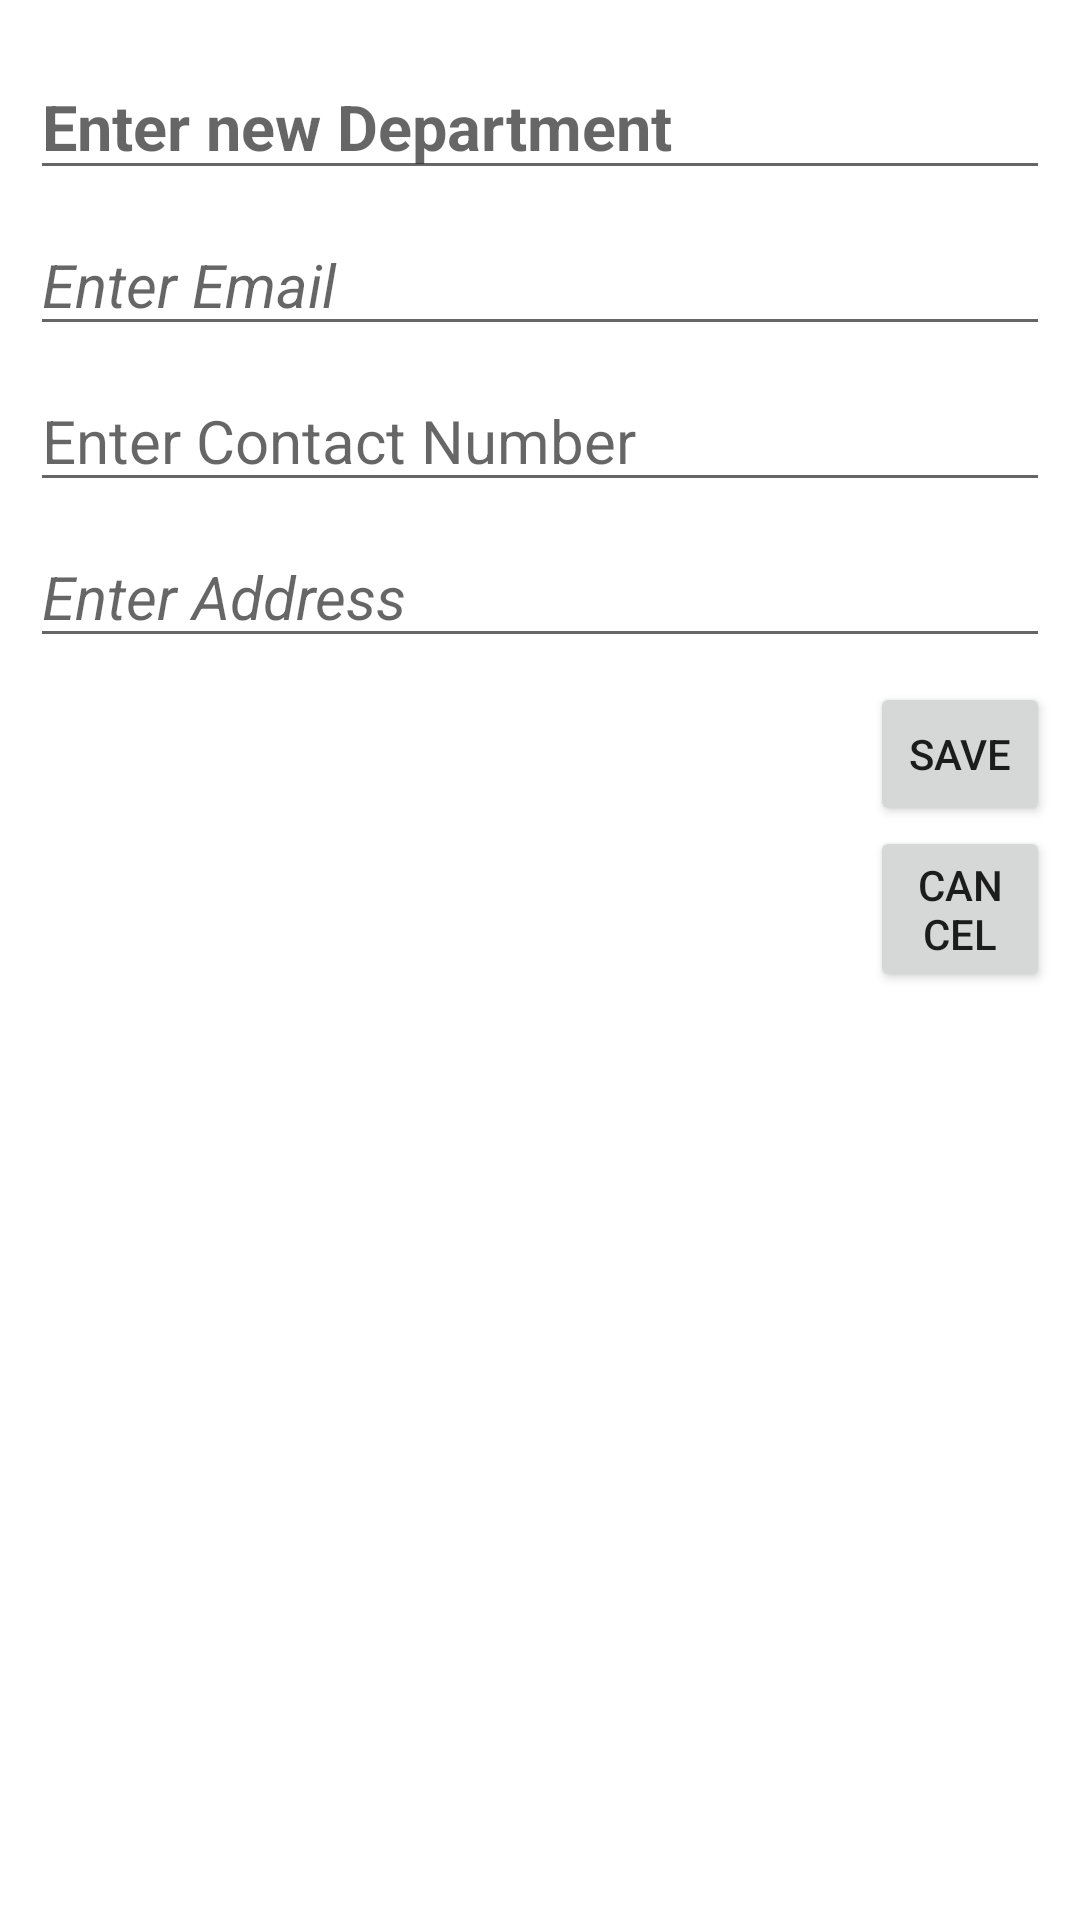

Write the Android layout XML for this screen, with the resource values it uses.
<!-- AndroidManifest.xml: application theme Theme.ISSA -->
<!-- res/layout/activity_update_webpage.xml -->
<?xml version="1.0" encoding="utf-8"?>
<LinearLayout xmlns:android="http://schemas.android.com/apk/res/android"
    android:layout_width="match_parent"
    android:layout_height="match_parent"
    xmlns:tools="http://schemas.android.com/tools"
    android:orientation="vertical"
    android:padding="10sp"
    tools:contect=".UpdateWebpageActivity">

    <EditText
        android:id="@+id/departmentEt"
        android:layout_width="match_parent"
        android:layout_height="wrap_content"
        android:hint="@string/enterDepartment"
        android:textSize="21sp"
        android:textStyle="bold"
        android:layout_marginTop="8sp"
        android:layout_marginBottom="8sp"/>

    <EditText
        android:id="@+id/emailEt"
        android:layout_width="match_parent"
        android:layout_height="wrap_content"
        android:hint="@string/enterEmail"
        android:textSize="20sp"
        android:textStyle="italic"
        android:textColor="@color/purple_700"
        android:layout_marginBottom="8sp"/>
    <EditText
        android:id="@+id/contactEt"
        android:layout_width="match_parent"
        android:layout_height="wrap_content"
        android:hint="@string/enterContact"
        android:textSize="20sp"
        android:layout_marginBottom="8sp"/>

    <EditText
        android:id="@+id/addressEt"
        android:layout_width="match_parent"
        android:layout_height="wrap_content"
        android:hint="@string/enterAddress"
        android:textSize="20sp"
        android:textStyle="italic"
        android:layout_marginBottom="8sp"/>

    <Button
        android:id="@+id/saveWebInfoBTN"
        android:layout_width="wrap_content"
        android:layout_height="wrap_content"
        android:layout_marginLeft="280sp"
        android:text="@string/save" />
    <Button
        android:id="@+id/cancelWebBTN"
        android:layout_width="wrap_content"
        android:layout_height="wrap_content"
        android:layout_marginLeft="280sp"
        android:text="@string/cancel" />
</LinearLayout>
<!-- resources referenced by this layout -->
<resources>
  <color name="purple_700">#FF3700B3</color>
  <string name="cancel">Cancel</string>
  
      --SupportFragment layout--
  <string name="enterAddress">Enter Address</string>
  <string name="enterContact">Enter Contact Number</string>
  <string name="enterDepartment">Enter new Department</string>
  <string name="enterEmail">Enter Email</string>
  <string name="save">Save </string>
  <style name="Theme.ISSA" parent="Theme.MaterialComponents.DayNight.NoActionBar">
          
          <item name="colorPrimary">@color/teal_700</item>
          <item name="colorPrimaryVariant">@color/purple_700</item>
          <item name="colorOnPrimary">@color/white</item>
          
          <item name="colorSecondary">@color/teal_200</item>
          <item name="colorSecondaryVariant">@color/teal_700</item>
          <item name="colorOnSecondary">@color/black</item>
          
          <item name="android:statusBarColor">?attr/colorPrimaryVariant</item>
          
      </style>
  <color name="teal_700">#096C6B</color>
  <color name="white">#FFFFFFFF</color>
  <color name="teal_200">#06BAA8</color>
  <color name="black">#FF000000</color>
</resources>
